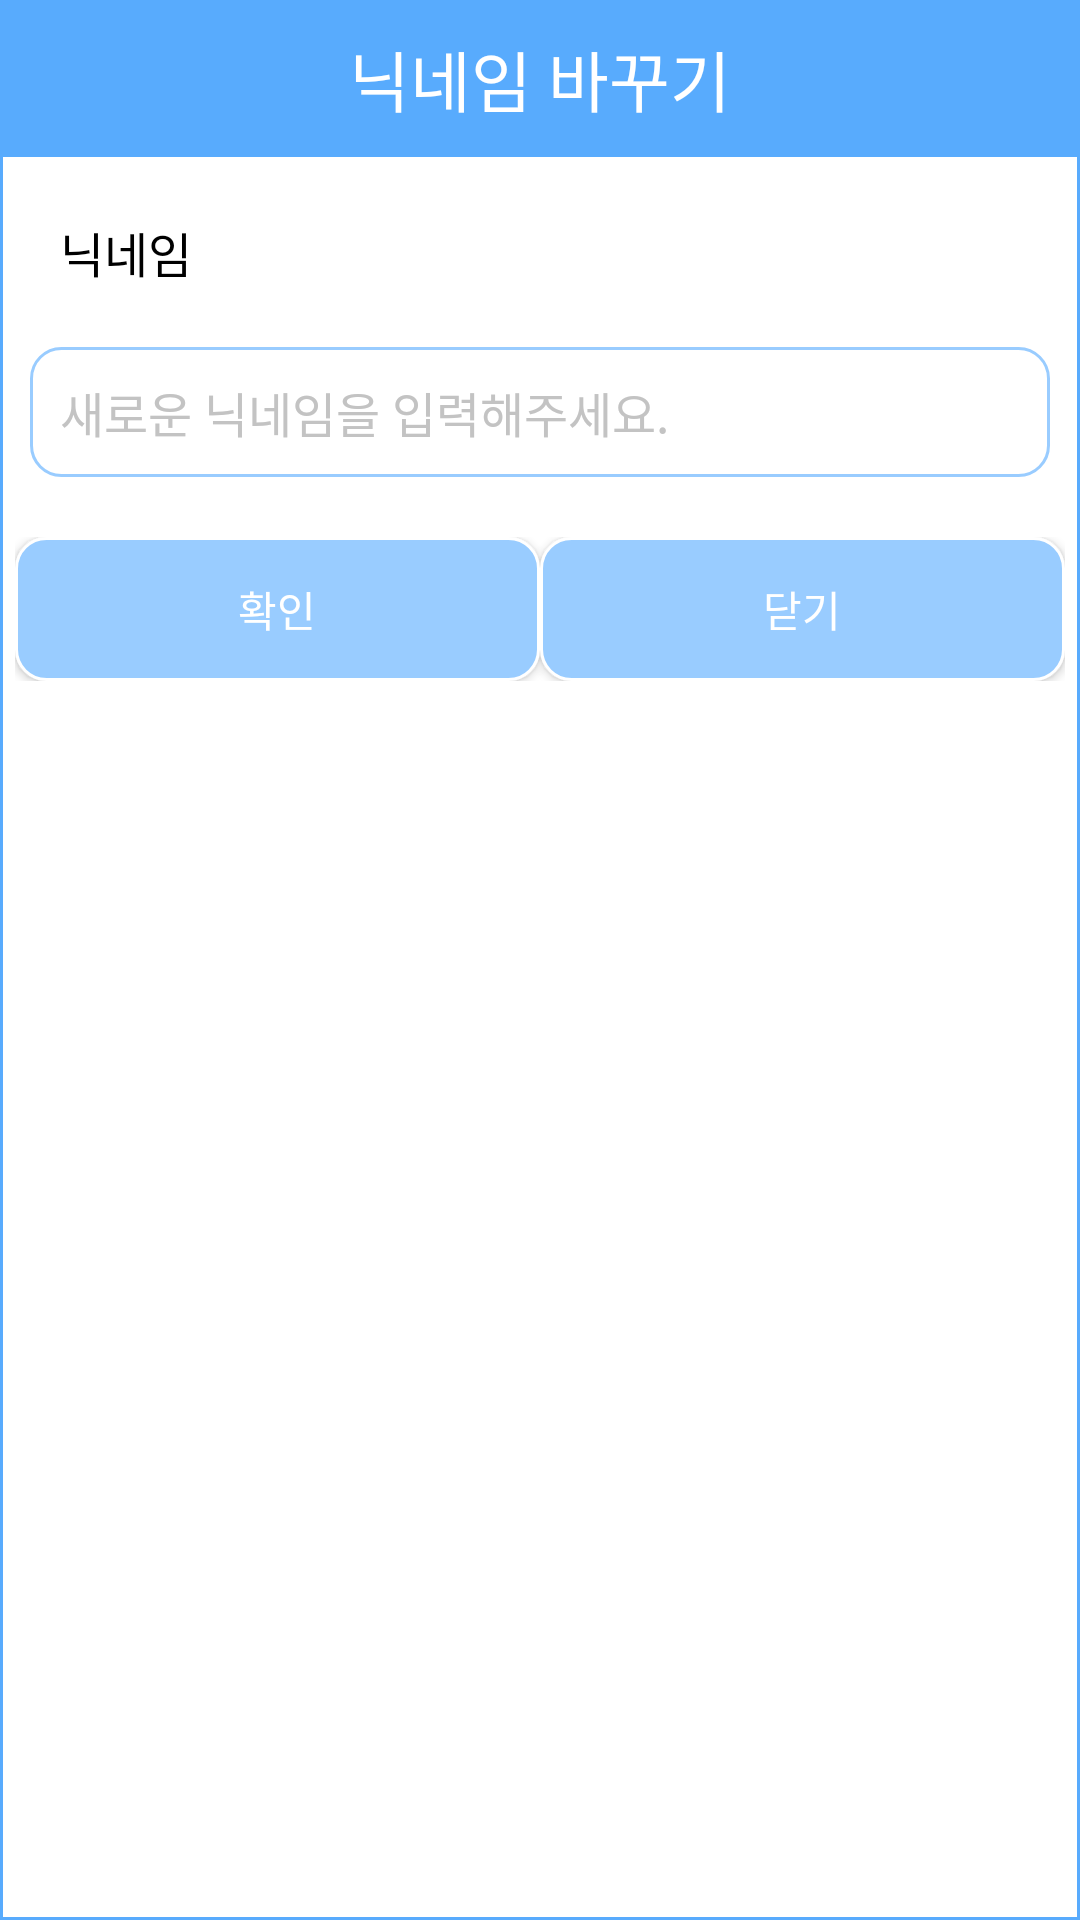

Here is an Android app screen rendered from its layout file. Give the layout XML and the strings, colors and styles it references.
<!-- AndroidManifest.xml: application theme Theme.AccountBook -->
<!-- res/layout/activity_popup_change.xml -->
<?xml version="1.0" encoding="utf-8"?>
<layout xmlns:android="http://schemas.android.com/apk/res/android"
    xmlns:tools="http://schemas.android.com/tools">

    <LinearLayout
        android:layout_width="300dp"
        android:layout_height="wrap_content"
        android:orientation="vertical"
        android:background="@drawable/background_rectangle02"
        tools:context="development.app.accountbook.activity.Popup_change">

        <TextView
            android:layout_width="match_parent"
            android:layout_height="wrap_content"
            android:paddingVertical="10dp"
            android:text="@string/text03"
            android:textSize="22sp"
            android:textColor="@color/white"
            android:textAlignment="center"
            android:background="@color/light_blue02"/>

        <TextView
            android:layout_width="match_parent"
            android:layout_height="wrap_content"
            android:layout_margin="20dp"
            android:text="@string/nickname"
            android:textSize="16sp"
            android:textColor="@color/black"/>

        <EditText
            android:id="@+id/popupChange_nicknameEt"
            android:layout_width="match_parent"
            android:layout_height="wrap_content"
            android:background="@drawable/background_rectangle"
            android:padding="10dp"
            android:layout_marginHorizontal="10dp"
            android:inputType="text"
            android:hint="@string/text02"
            android:textColorHint="@color/gray01"
            android:textSize="16sp"
            android:textColor="@color/black"
            android:importantForAutofill="no" />

        <LinearLayout
            android:layout_width="match_parent"
            android:layout_height="wrap_content"
            android:layout_marginTop="20dp"
            android:layout_marginBottom="5dp"
            android:layout_marginHorizontal="5dp"
            android:orientation="horizontal">
            <androidx.appcompat.widget.AppCompatButton
                android:id="@+id/popupChange_okBtn"
                android:layout_width="0dp"
                android:layout_height="wrap_content"
                android:layout_weight="1"
                android:text="@string/ok"
                android:textColor="@color/white"
                android:background="@drawable/btn_click01"/>
            <androidx.appcompat.widget.AppCompatButton
                android:id="@+id/popupChange_closeBtn"
                android:layout_width="0dp"
                android:layout_height="wrap_content"
                android:layout_weight="1"
                android:text="@string/close"
                android:textColor="@color/white"
                android:background="@drawable/btn_click01"/>
        </LinearLayout>

    </LinearLayout>
</layout>
<!-- resources referenced by this layout -->
<resources>
  <color name="black">#FF000000</color>
  <color name="gray01">#C3C3C3</color>
  <color name="light_blue02">#58ABFD</color>
  <color name="white">#FFFFFFFF</color>
  <!-- drawable background_rectangle (drawable) -->
  <?xml version="1.0" encoding="utf-8"?>
  <shape xmlns:android="http://schemas.android.com/apk/res/android"
      android:shape="rectangle">
  
      <stroke
          android:color="@color/light_blue01"
          android:width="1dp"/>
      <corners
          android:radius="10dp"/>
      <solid
          android:color="@color/white"/>
  
  </shape>
  <!-- drawable background_rectangle02 (drawable) -->
  <?xml version="1.0" encoding="utf-8"?>
  <layer-list xmlns:android="http://schemas.android.com/apk/res/android">
      <item
          android:top="0dp"
          android:bottom="0dp"
          android:left="0dp"
          android:right="0dp">
  
          <shape android:shape="rectangle">
              <stroke android:color="@color/light_blue02" android:width="1dp"/>
              <solid android:color="#FFFFFF" />
          </shape>
  
      </item>
  </layer-list>
  <!-- drawable btn_click01 (drawable) -->
  <?xml version="1.0" encoding="utf-8"?>
  <selector xmlns:android="http://schemas.android.com/apk/res/android">
      <item
          android:state_pressed="true"
          android:drawable="@drawable/background_rectangle_lightblue02"/>
      <item
          android:state_enabled="true"
          android:drawable="@drawable/background_rectangle_lightblue"/>
      <item
          android:state_enabled="false"
          android:drawable="@drawable/background_rectangle_gray"/>
  </selector>
  <string name="close">닫기</string>
  <string name="nickname">닉네임</string>
  <string name="ok">확인</string>
  <string name="text02">새로운 닉네임을 입력해주세요.</string>
  <string name="text03">닉네임 바꾸기</string>
  <style name="Theme.AccountBook" parent="Theme.MaterialComponents.Light.DarkActionBar">
          
          <item name="colorPrimary">@color/purple_500</item>
          <item name="colorPrimaryVariant">@color/purple_700</item>
          <item name="colorOnPrimary">@color/white</item>
          
          <item name="colorSecondary">@color/teal_200</item>
          <item name="colorSecondaryVariant">@color/teal_700</item>
          <item name="colorOnSecondary">@color/black</item>
          
          <item name="android:statusBarColor">@color/gray01</item>
          
          <item name="windowActionBar">false</item>
          <item name="windowNoTitle">true</item>
      </style>
  <color name="light_blue01">#99ccff</color>
  <!-- drawable background_rectangle_lightblue02 (drawable) -->
  <?xml version="1.0" encoding="utf-8"?>
  <shape xmlns:android="http://schemas.android.com/apk/res/android"
      android:shape="rectangle">
  
      <stroke
          android:color="@color/white"
          android:width="1dp"/>
      <corners
          android:radius="10dp"/>
      <solid
          android:color="@color/light_blue02"/>
  
  </shape>
  <!-- drawable background_rectangle_lightblue (drawable) -->
  <?xml version="1.0" encoding="utf-8"?>
  <shape xmlns:android="http://schemas.android.com/apk/res/android"
      android:shape="rectangle">
  
      <stroke
          android:color="@color/white"
          android:width="1dp"/>
      <corners
          android:radius="10dp"/>
      <solid
          android:color="@color/light_blue01"/>
  
  </shape>
  <!-- drawable background_rectangle_gray (drawable) -->
  <?xml version="1.0" encoding="utf-8"?>
  <shape xmlns:android="http://schemas.android.com/apk/res/android"
      android:shape="rectangle">
  
      <stroke
          android:color="@color/light_blue01"
          android:width="1dp"/>
      <corners
          android:radius="10dp"/>
      <solid
          android:color="#D6D6D6"/>
  
  </shape>
  <color name="purple_500">#FF6200EE</color>
  <color name="purple_700">#FF3700B3</color>
  <color name="teal_200">#FF03DAC5</color>
  <color name="teal_700">#FF018786</color>
</resources>
